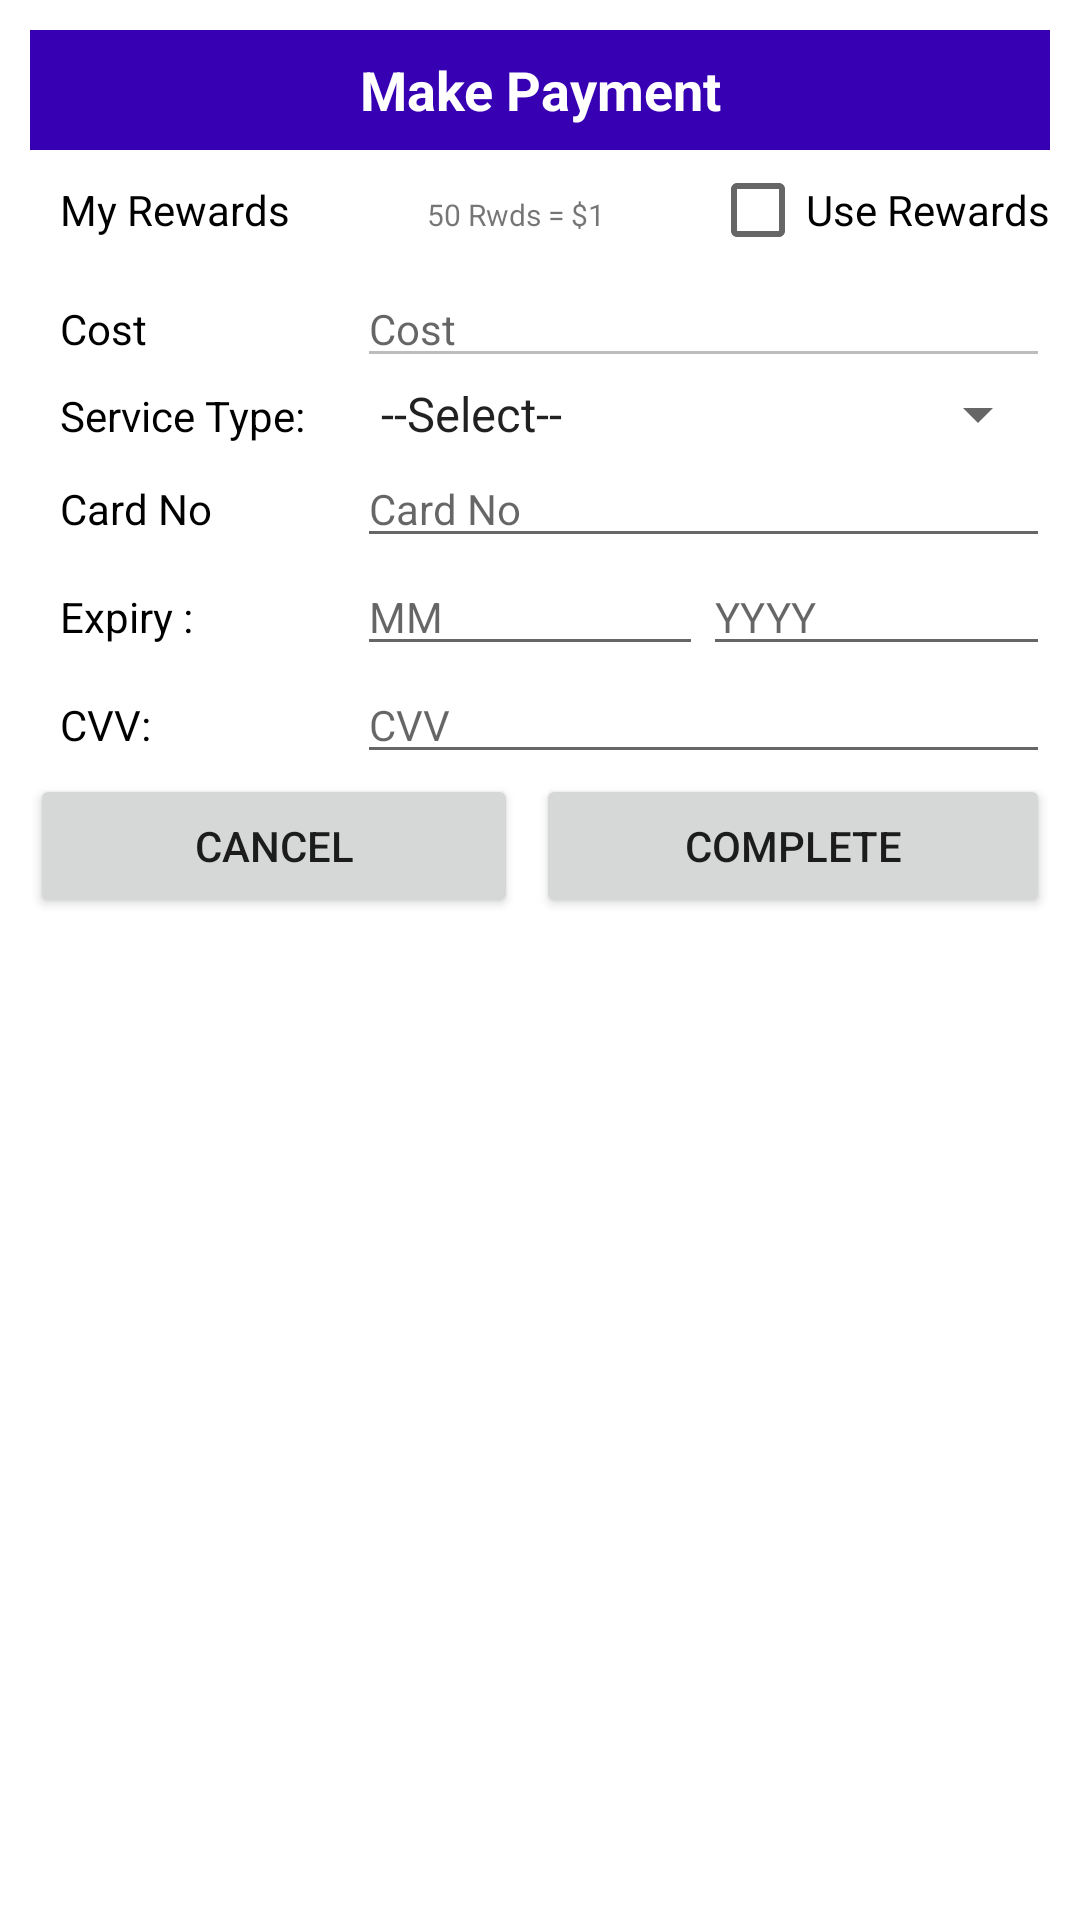

The Android layout XML behind this screen, and the referenced resources:
<!-- AndroidManifest.xml: application theme Theme.ServeMeSystem -->
<!-- res/layout/payment_dialog.xml -->
<?xml version="1.0" encoding="utf-8"?>
<LinearLayout xmlns:android="http://schemas.android.com/apk/res/android"
    android:layout_width="match_parent"
    android:layout_height="match_parent"
    android:orientation="vertical"
    android:padding="10dp">

    <TextView
        android:id="@+id/tvType"
        android:layout_width="match_parent"
        android:layout_height="40dp"
        android:layout_gravity="center"
        android:background="@color/purple_700"
        android:gravity="center"
        android:text="Make Payment"
        android:textColor="@color/white"
        android:textSize="18dp"
        android:textStyle="bold"></TextView>


    <LinearLayout
        android:layout_width="match_parent"
        android:layout_height="wrap_content">

        <TextView
            android:layout_width="0dp"
            android:layout_height="40dp"
            android:layout_marginLeft="10dp"
            android:layout_weight="0.3"
            android:gravity="center_vertical"
            android:text="My Rewards"
            android:textAppearance="@style/Base.TextAppearance.AppCompat.Medium"
            android:textColor="#000000"
            android:textSize="14dp" />

        <LinearLayout
            android:layout_width="0dp"
            android:layout_height="40dp"
            android:layout_weight="0.7"
            android:orientation="horizontal">

            <TextView
                android:id="@+id/tvRewards"
                android:layout_width="wrap_content"
                android:layout_height="40dp"
                android:layout_weight="2"
                android:gravity="center_vertical"
                android:text=""
                android:textAppearance="@style/Base.TextAppearance.AppCompat.Medium"
                android:textSize="14dp"
                android:textStyle="bold" />

            <TextView
                android:id="@+id/tt"
                android:layout_width="wrap_content"
                android:layout_height="35dp"
                android:layout_weight="3"
                android:gravity="center_vertical"
                android:inputType="number"
                android:singleLine="true"
                android:text="50 Rwds = $1"
                android:textSize="10dp" />

            <CheckBox
                android:id="@+id/chkRewards"
                android:layout_width="wrap_content"
                android:layout_height="wrap_content"
                android:text="Use Rewards"></CheckBox>
        </LinearLayout>


    </LinearLayout>

    <LinearLayout
        android:layout_width="match_parent"
        android:layout_height="wrap_content">

        <TextView
            android:layout_width="0dp"
            android:layout_height="wrap_content"
            android:layout_marginLeft="10dp"
            android:layout_weight="0.3"
            android:inputType="number"
            android:text="Cost"
            android:textAppearance="@style/Base.TextAppearance.AppCompat.Medium"
            android:textColor="#000000"
            android:textSize="14dp" />

        <EditText
            android:id="@+id/etAMount"
            android:layout_width="0dp"
            android:layout_height="wrap_content"
            android:layout_weight="0.7"
            android:enabled="false"
            android:hint="Cost"
            android:inputType="number"
            android:maxLength="16"
            android:singleLine="true"
            android:textSize="14dp" />
    </LinearLayout>

    <LinearLayout
        android:layout_width="match_parent"
        android:layout_height="wrap_content">

        <TextView
            android:layout_width="0dp"
            android:layout_height="wrap_content"
            android:layout_marginLeft="10dp"
            android:layout_weight="0.3"
            android:text="Service Type:"
            android:textAppearance="@style/Base.TextAppearance.AppCompat.Medium"
            android:textColor="#000000"
            android:textSize="14dp" />

        <Spinner
            android:id="@+id/spinPaymentType"
            android:layout_width="0dp"
            android:layout_height="wrap_content"
            android:layout_weight="0.7"
            android:entries="@array/payments"
            android:singleLine="true" />
    </LinearLayout>

    <LinearLayout
        android:id="@+id/linCardDetails"
        android:layout_width="match_parent"
        android:layout_height="wrap_content"
        android:orientation="vertical">


        <LinearLayout
            android:layout_width="match_parent"
            android:layout_height="wrap_content">

            <TextView
                android:layout_width="0dp"
                android:layout_height="wrap_content"
                android:layout_marginLeft="10dp"
                android:layout_weight="0.3"
                android:inputType="number"
                android:text="Card No"
                android:textAppearance="@style/Base.TextAppearance.AppCompat.Medium"
                android:textColor="#000000"
                android:textSize="14dp" />

            <EditText
                android:id="@+id/etCardNo"
                android:layout_width="0dp"
                android:layout_height="wrap_content"
                android:layout_weight="0.7"
                android:hint="Card No"
                android:inputType="number"
                android:maxLength="16"
                android:singleLine="true"
                android:textSize="14dp" />
        </LinearLayout>

        <LinearLayout
            android:layout_width="match_parent"
            android:layout_height="wrap_content">

            <TextView

                android:layout_width="0dp"
                android:layout_height="wrap_content"
                android:layout_marginLeft="10dp"
                android:layout_weight="0.3"
                android:text="Expiry : "
                android:textAppearance="@style/Base.TextAppearance.AppCompat.Medium"
                android:textColor="#000000"
                android:textSize="14dp" />

            <EditText
                android:id="@+id/etMonth"
                android:layout_width="0dp"
                android:layout_height="wrap_content"
                android:layout_weight="0.35"
                android:hint="MM"
                android:inputType="number"
                android:maxLength="2"
                android:singleLine="true"
                android:textSize="14dp" />

            <EditText
                android:id="@+id/etYear"
                android:layout_width="0dp"
                android:layout_height="wrap_content"
                android:layout_weight="0.35"
                android:hint="YYYY"
                android:inputType="number"
                android:maxLength="4"
                android:singleLine="true"
                android:textSize="14dp" />
        </LinearLayout>

        <LinearLayout
            android:layout_width="match_parent"
            android:layout_height="wrap_content">

            <TextView

                android:layout_width="0dp"
                android:layout_height="wrap_content"
                android:layout_marginLeft="10dp"
                android:layout_weight="0.3"
                android:text="CVV:"
                android:textAppearance="@style/Base.TextAppearance.AppCompat.Medium"
                android:textColor="#000000"
                android:textSize="14dp" />

            <EditText
                android:id="@+id/etCvv"
                android:layout_width="0dp"
                android:layout_height="wrap_content"
                android:layout_weight="0.7"
                android:hint="CVV"
                android:inputType="number"
                android:maxLength="4"
                android:singleLine="true"
                android:textSize="14dp" />
        </LinearLayout>

    </LinearLayout>

    <LinearLayout
        android:layout_width="match_parent"
        android:layout_height="wrap_content"
        android:orientation="horizontal">

        <Button
            android:id="@+id/btnCancel"
            android:layout_width="wrap_content"
            android:layout_height="wrap_content"
            android:layout_marginRight="3dp"
            android:layout_weight="1"
            android:text="Cancel" />

        <Button
            android:id="@+id/btnSave"
            android:layout_width="wrap_content"
            android:layout_height="wrap_content"
            android:layout_marginLeft="3dp"
            android:layout_weight="1"
            android:text="Complete" />

    </LinearLayout>


</LinearLayout>
<!-- resources referenced by this layout -->
<resources>
  <string-array name="payments">
          <item>--Select--</item>
          <item>Credit Card</item>
          <item>Debit Card</item>
          <item>Cash</item>
  
      </string-array>
  <color name="purple_700">#FF3700B3</color>
  <color name="white">#FFFFFFFF</color>
  <style name="Theme.ServeMeSystem" parent="Theme.MaterialComponents.DayNight.DarkActionBar">
          
          <item name="colorPrimary">@color/purple_500</item>
          <item name="colorPrimaryVariant">@color/purple_700</item>
          <item name="colorOnPrimary">@color/white</item>
          
          <item name="colorSecondary">@color/teal_200</item>
          <item name="colorSecondaryVariant">@color/teal_700</item>
          <item name="colorOnSecondary">@color/black</item>
          
          <item name="android:statusBarColor" tools:targetApi="l">?attr/colorPrimaryVariant</item>
          
      </style>
  <color name="purple_500">#FF6200EE</color>
  <color name="teal_200">#FF03DAC5</color>
  <color name="teal_700">#FF018786</color>
  <color name="black">#FF000000</color>
</resources>
